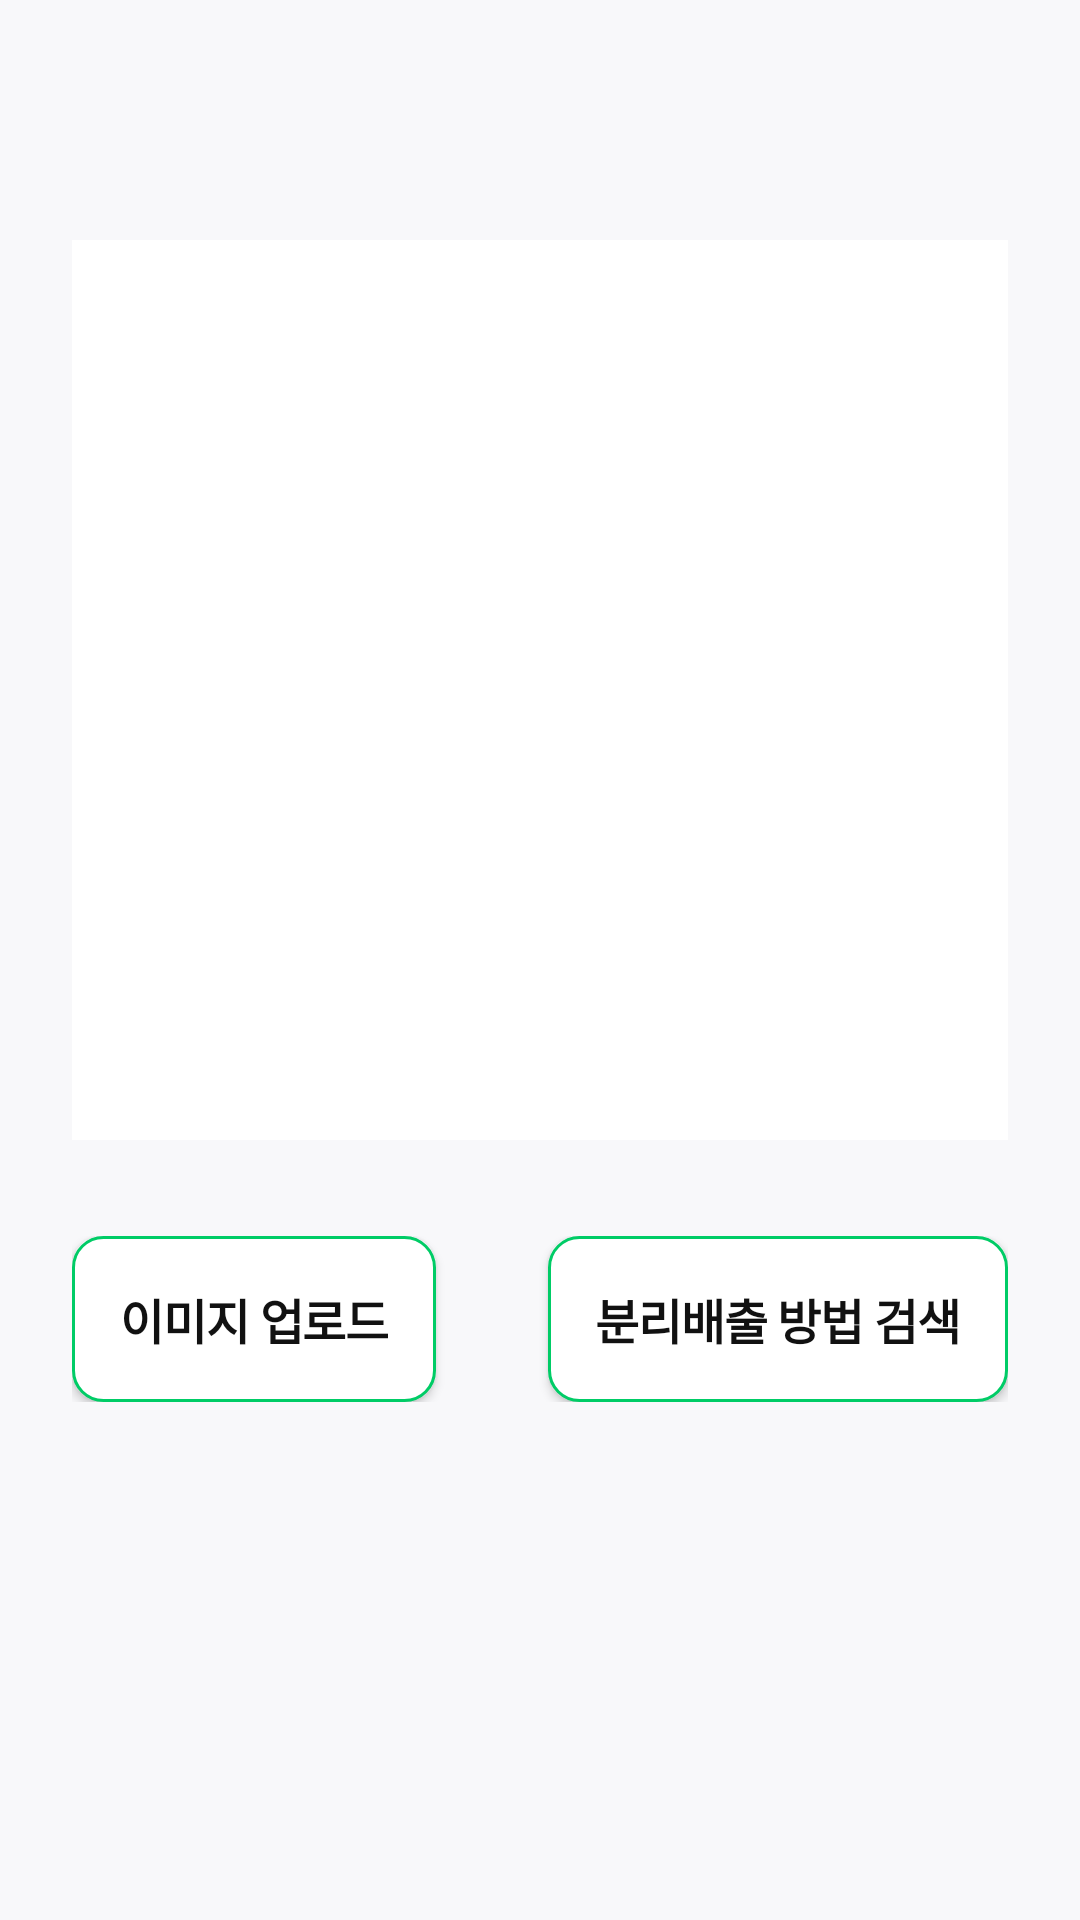

Android layout source for this screen:
<!-- AndroidManifest.xml: application theme Theme.Ecocapture -->
<!-- res/layout/activity_image.xml -->
<?xml version="1.0" encoding="utf-8"?>
<LinearLayout xmlns:android="http://schemas.android.com/apk/res/android"
    xmlns:app="http://schemas.android.com/apk/res-auto"
    xmlns:tools="http://schemas.android.com/tools"
    android:id="@+id/main"
    android:orientation="vertical"
    android:layout_width="match_parent"
    android:layout_height="match_parent"
    tools:context=".ImageActivity"
    android:background="@color/background">

    <androidx.appcompat.widget.Toolbar
        android:id="@+id/toolbar"
        android:layout_width="match_parent"
        android:layout_height="?attr/actionBarSize"
        android:background="@color/background">
    </androidx.appcompat.widget.Toolbar>

    <LinearLayout
        android:layout_width="match_parent"
        android:layout_height="match_parent"
        android:orientation="vertical"
        android:layout_marginHorizontal="24dp">

        <ImageView
            android:id="@+id/image"
            android:layout_width="match_parent"
            android:layout_height="300dp"
            android:layout_marginTop="24dp"
            android:scaleType="centerCrop"
            android:layout_gravity="center"
            android:background="@color/white"/>

        <androidx.constraintlayout.widget.ConstraintLayout
            android:layout_width="match_parent"
            android:layout_height="wrap_content"
            android:orientation="horizontal"
            android:layout_marginTop="32dp">

            <Button
                android:id="@+id/button_upload_image"
                style="@style/TextStyle_16"
                android:layout_width="wrap_content"
                android:layout_height="wrap_content"
                android:background="@drawable/btn_default"
                android:padding="16dp"
                android:text="이미지 업로드"
                android:textColor="@color/black"
                android:textFontWeight="600"
                app:layout_constraintStart_toStartOf="parent"
                app:layout_constraintTop_toTopOf="parent" />

            <Button
                android:id="@+id/button_transfer_image"
                style="@style/TextStyle_16"
                android:layout_width="wrap_content"
                android:layout_height="wrap_content"
                android:background="@drawable/btn_default"
                android:padding="16dp"
                android:text="분리배출 방법 검색"
                android:textColor="@color/black"
                android:textFontWeight="600"
                app:layout_constraintEnd_toEndOf="parent"
                app:layout_constraintTop_toTopOf="parent" />
        </androidx.constraintlayout.widget.ConstraintLayout>

    </LinearLayout>





</LinearLayout>
<!-- resources referenced by this layout -->
<resources>
  <color name="background">#F8F8FA</color>
  <color name="black">#FF111111</color>
  <color name="white">#FFFFFFFF</color>
  <!-- drawable btn_default (drawable) -->
  <?xml version="1.0" encoding="utf-8"?>
  <shape xmlns:android="http://schemas.android.com/apk/res/android"
      android:shape="rectangle">
      <solid android:color="@color/white"/>
  
      <stroke
          android:width="1dp"
          android:color="@color/brand"/>
  
      <corners
          android:radius="10dp"/>
  </shape>
  <style name="TextStyle_16">
          <item name="android:textSize">16sp</item>
          <item name="android:lineSpacingExtra">8dp</item>
          <item name="android:letterSpacing">-0.025</item>
          <item name="android:fontFamily">@font/pretendard</item>
      </style>
  <style name="Theme.Ecocapture" parent="Base.Theme.Ecocapture" />
  <color name="brand">#00CC66</color>
  <style name="Base.Theme.Ecocapture" parent="Theme.AppCompat.NoActionBar">
          
          
          <item name="colorPrimary">@color/background</item>
          <item name="colorPrimaryVariant">@color/black</item>
          <item name="colorOnPrimary">@color/black</item>
          <item name="colorOnBackground">@color/black</item>
          <item name="android:windowBackground">@color/background</item>
          <item name="android:textColor">@color/black</item>
          <item name="colorControlNormal">@color/black</item>
      </style>
</resources>
